Image classification data set "crackdata" (TianjieZhang1993/RCCD on GitHub). Class labels (4): alligator cracking, block cracks, longitudinal cracks, transverse cracks.

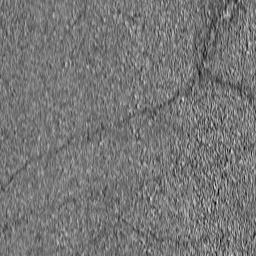
Label: block cracks

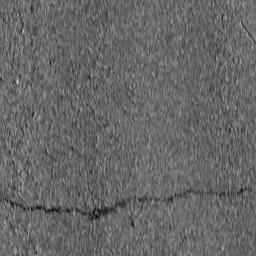
Label: transverse cracks

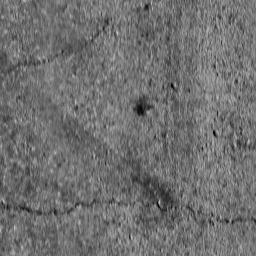
Label: transverse cracks

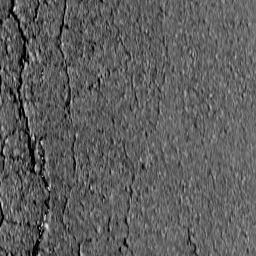
Label: alligator cracking

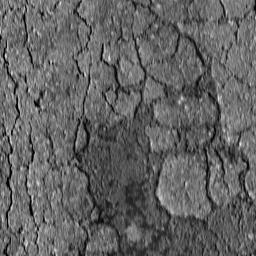
Label: alligator cracking

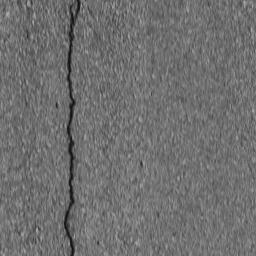
Label: longitudinal cracks
